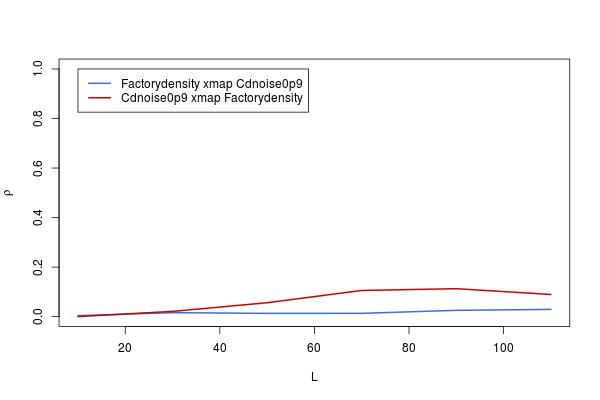

Data behind this chart, as committed beside it:
, lib_sizes, x_xmap_y_means, y_xmap_x_means, x_xmap_y_Sig, y_xmap_x_Sig, x_xmap_y_upper, x_xmap_y_lower, y_xmap_x_upper, y_xmap_x_lower
10, 10, 0.004218, 0.0001841, 0.4573, 0.4981, 0.08109, -0.07271, 0.07709, -0.07672
30, 30, 0.01614, 0.02131, 0.3406, 0.2938, 0.09293, -0.06083, 0.09805, -0.05568
50, 50, 0.01324, 0.05635, 0.3681, 0.07564, 0.09005, -0.06373, 0.1327, -0.02064
70, 70, 0.01339, 0.1057, 0.3666, 0.0035, 0.0902, -0.06357, 0.1811, 0.02902
90, 90, 0.02546, 0.1128, 0.2585, 0.001984, 0.1022, -0.05154, 0.1881, 0.03626
110, 110, 0.02932, 0.08947, 0.2277, 0.01126, 0.106, -0.04768, 0.1652, 0.01266
